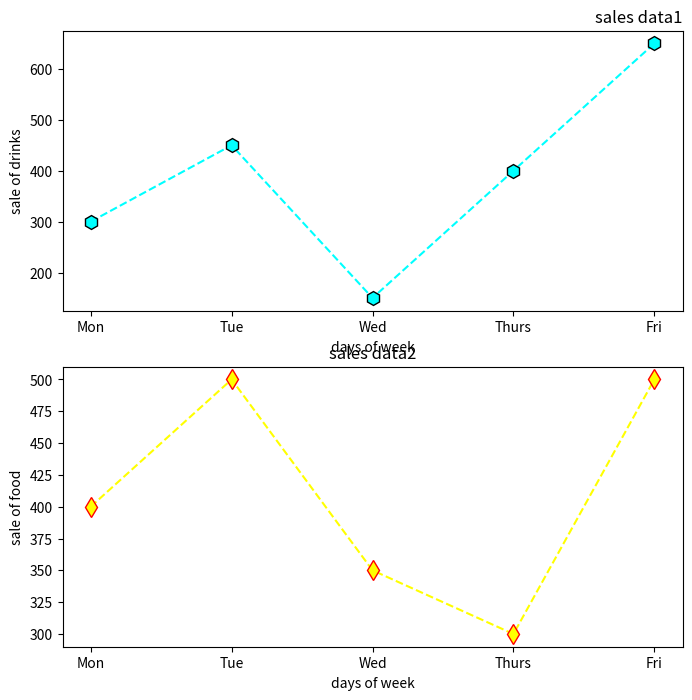

Python code for this plot:
import matplotlib.pyplot as plt
import numpy as np

day = ["Mon", "Tue", "Wed", "Thurs", "Fri"]
drinks = np.array([300, 450, 150, 400, 650])
food = np.array([400, 500, 350, 300, 500])
fig, (ax1, ax2) = plt.subplots(2, 1, figsize=(8, 8))

#plot1
ax1.plot(day, drinks, linestyle='--', color='cyan', marker='h', markersize=10, markeredgecolor='black')
ax1.set_title("sales data1", loc='right')
ax1.set_xlabel("days of week")
ax1.set_ylabel("sale of drinks")

#plot2
ax2.plot(day, food, linestyle='--', color='yellow', marker='d', markersize=10, markeredgecolor='red')
ax2.set_title("sales data2", loc='center')
ax2.set_xlabel("days of week")
ax2.set_ylabel("sale of food")

plt.show()

